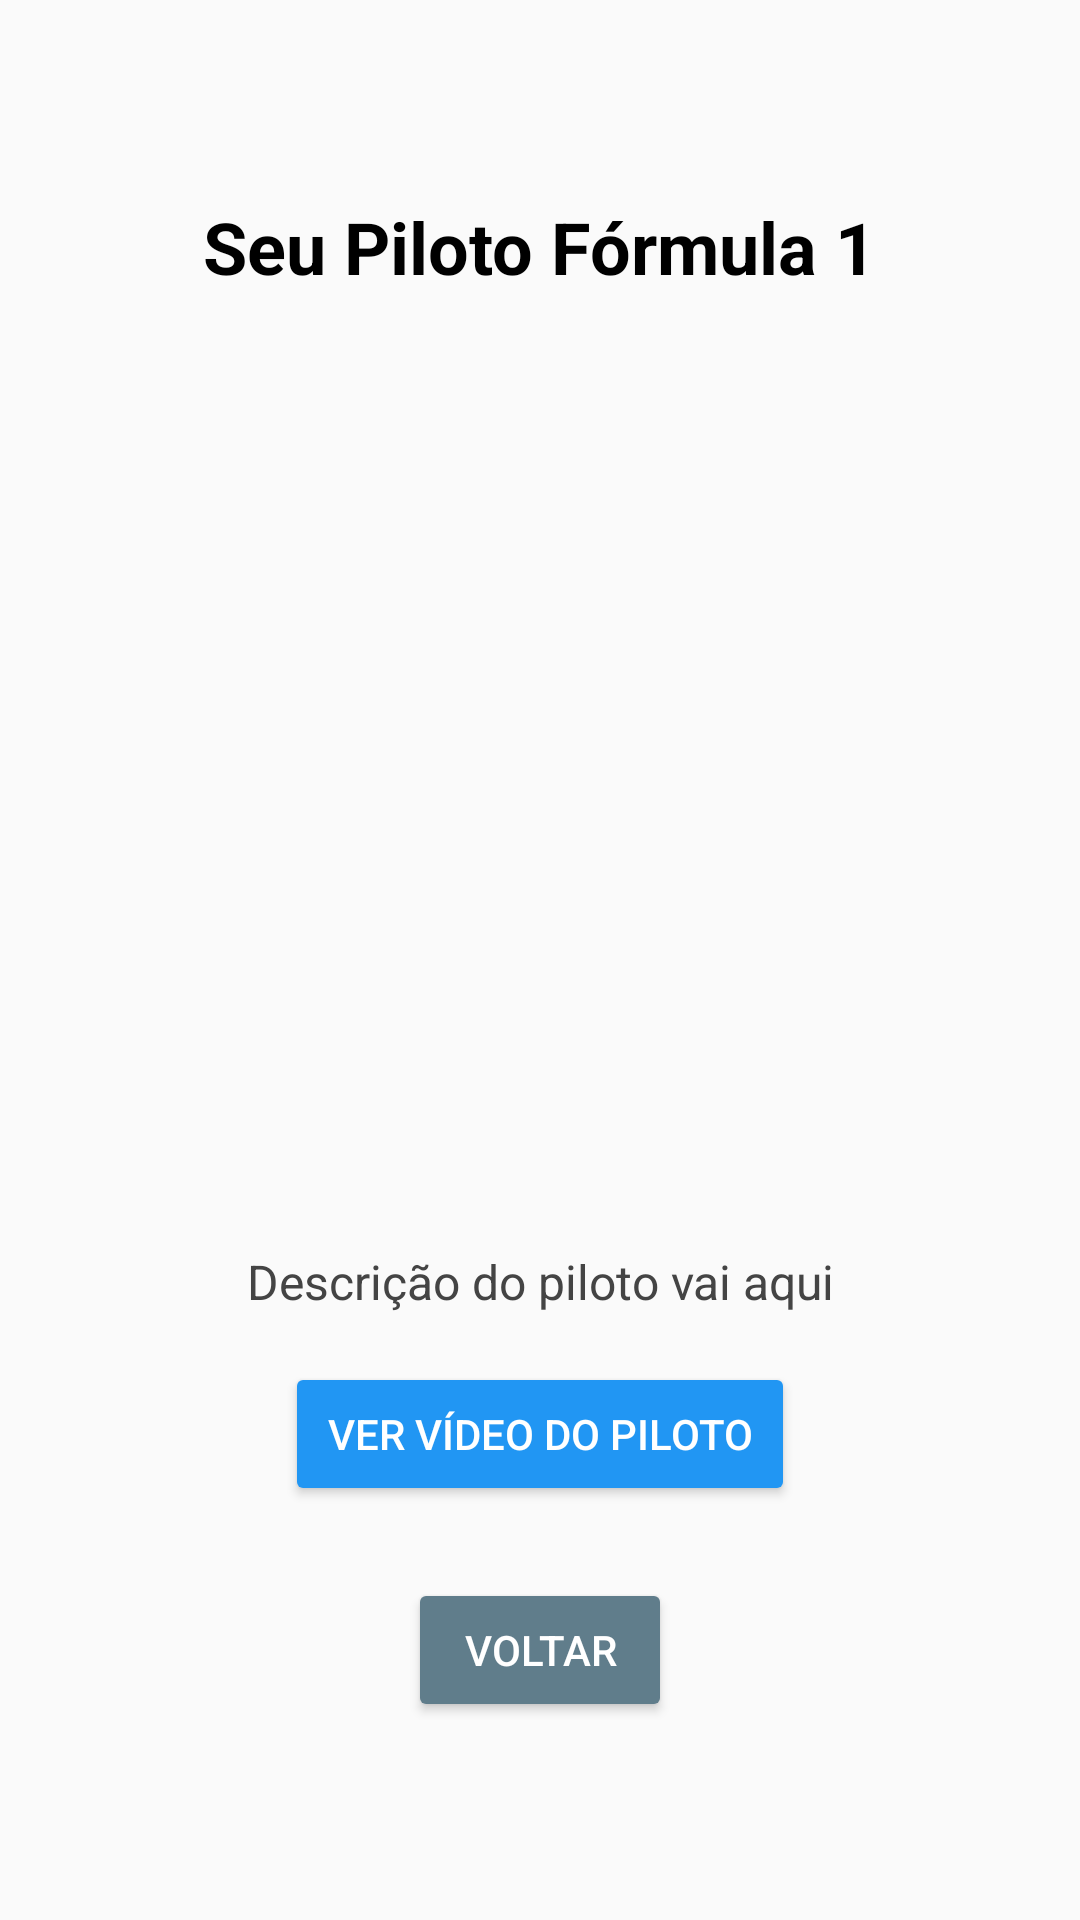

This screen was rendered from an Android layout file. Write that file and the resources it references.
<!-- AndroidManifest.xml: application theme Theme.FormulaOneSport -->
<!-- res/layout/segunda_activity.xml -->
<?xml version="1.0" encoding="utf-8"?>
<LinearLayout xmlns:android="http://schemas.android.com/apk/res/android"
    android:orientation="vertical"
    android:gravity="center"
    android:padding="24dp"
    android:layout_width="match_parent"
    android:layout_height="match_parent">

    <TextView
        android:id="@+id/textTitulo"
        android:text="Seu Piloto Fórmula 1"
        android:textSize="24sp"
        android:textStyle="bold"
        android:textColor="#000000"
        android:layout_marginBottom="32dp"
        android:layout_width="wrap_content"
        android:layout_height="wrap_content" />

    <ImageView
        android:id="@+id/imagePiloto"
        android:layout_width="250dp"
        android:layout_height="250dp"
        android:scaleType="centerCrop"
        android:layout_marginBottom="24dp"
        android:contentDescription="Foto do Piloto" />

    <TextView
        android:id="@+id/textDescricao"
        android:text="Descrição do piloto vai aqui"
        android:textSize="16sp"
        android:textColor="#444444"
        android:textAlignment="center"
        android:layout_width="wrap_content"
        android:layout_height="wrap_content"
        android:layout_marginTop="12dp"/>

    <Button
        android:id="@+id/btnVerVideo"
        android:layout_width="170dp"
        android:layout_height="wrap_content"
        android:text="Ver Vídeo do Piloto"
        android:backgroundTint="#2196F3"
        android:textColor="#FFFFFF"
        android:layout_marginTop="16dp"
        android:padding="12dp" />

    <Button
        android:id="@+id/btnVoltar"
        android:text="Voltar"
        android:layout_width="wrap_content"
        android:layout_height="wrap_content"
        android:layout_marginTop="24dp"
        android:backgroundTint="#607D8B"
        android:textColor="#FFFFFF"/>

</LinearLayout>
<!-- resources referenced by this layout -->
<resources>
  <style name="Theme.FormulaOneSport" parent="android:Theme.Material.Light.NoActionBar" />
</resources>
